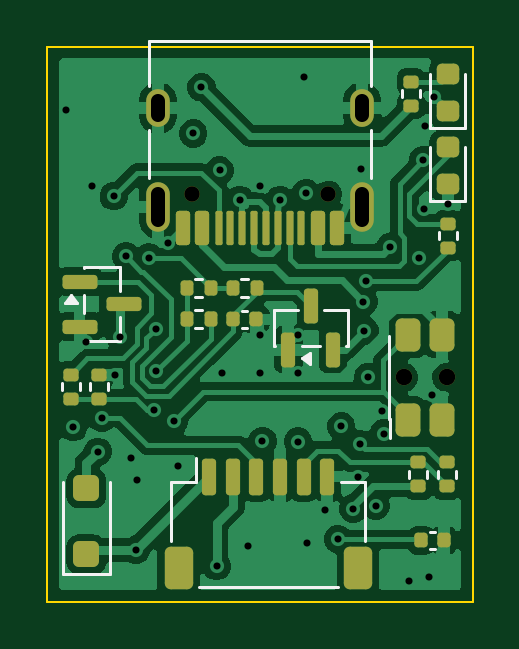
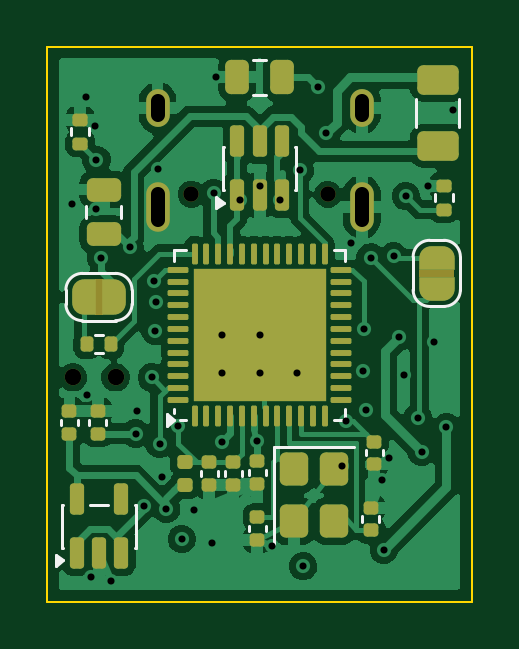
Circuit board: 11 layer files. Board 18.0 x 23.5 mm.
- bottom_copper: toolhead_usb-B_Cu.gbl (76516 bytes)
- bottom_mask: toolhead_usb-B_Mask.gbs (7096 bytes)
- paste: toolhead_usb-B_Paste.gbp (5641 bytes)
- bottom_silk: toolhead_usb-B_Silkscreen.gbo (11719 bytes)
- outline: toolhead_usb-Edge_Cuts.gm1 (614 bytes)
- top_copper: toolhead_usb-F_Cu.gtl (68089 bytes)
- top_mask: toolhead_usb-F_Mask.gts (4660 bytes)
- paste: toolhead_usb-F_Paste.gtp (4323 bytes)
- top_silk: toolhead_usb-F_Silkscreen.gto (8433 bytes)
- drill: toolhead_usb-NPTH.drl (452 bytes)
- drill: toolhead_usb-PTH.drl (1572 bytes)

=== bottom_copper: toolhead_usb-B_Cu.gbl (76516 bytes, source omitted) ===
=== bottom_mask: toolhead_usb-B_Mask.gbs (7096 bytes, source omitted) ===
=== paste: toolhead_usb-B_Paste.gbp ===
%TF.GenerationSoftware,KiCad,Pcbnew,10.0.7*%
%TF.CreationDate,2026-11-10T14:05:47-08:00*%
%TF.ProjectId,toolhead_usb,746f6f6c-6865-4616-945f-7573622e6b69,A*%
%TF.SameCoordinates,Original*%
%TF.FileFunction,Paste,Bot*%
%TF.FilePolarity,Positive*%
%FSLAX46Y46*%
G04 Gerber Fmt 4.6, Leading zero omitted, Abs format (unit mm)*
G04 Created by KiCad (PCBNEW 10.0.7) date 2026-11-10 14:05:47*
%MOMM*%
%LPD*%
G01*
G04 APERTURE LIST*
G04 Aperture macros list*
%AMRoundRect*
0 Rectangle with rounded corners*
0 $1 Rounding radius*
0 $2 $3 $4 $5 $6 $7 $8 $9 X,Y pos of 4 corners*
0 Add a 4 corners polygon primitive as box body*
4,1,4,$2,$3,$4,$5,$6,$7,$8,$9,$2,$3,0*
0 Add four circle primitives for the rounded corners*
1,1,$1+$1,$2,$3*
1,1,$1+$1,$4,$5*
1,1,$1+$1,$6,$7*
1,1,$1+$1,$8,$9*
0 Add four rect primitives between the rounded corners*
20,1,$1+$1,$2,$3,$4,$5,0*
20,1,$1+$1,$4,$5,$6,$7,0*
20,1,$1+$1,$6,$7,$8,$9,0*
20,1,$1+$1,$8,$9,$2,$3,0*%
G04 Aperture macros list end*
%ADD10RoundRect,0.250000X-0.250000X-0.475000X0.250000X-0.475000X0.250000X0.475000X-0.250000X0.475000X0*%
%ADD11RoundRect,0.250000X0.315000X-0.315000X0.315000X0.315000X-0.315000X0.315000X-0.315000X-0.315000X0*%
%ADD12RoundRect,0.062500X0.062500X-0.375000X0.062500X0.375000X-0.062500X0.375000X-0.062500X-0.375000X0*%
%ADD13RoundRect,0.062500X0.375000X-0.062500X0.375000X0.062500X-0.375000X0.062500X-0.375000X-0.062500X0*%
%ADD14RoundRect,0.140000X0.170000X-0.140000X0.170000X0.140000X-0.170000X0.140000X-0.170000X-0.140000X0*%
%ADD15RoundRect,0.150000X0.150000X-0.512500X0.150000X0.512500X-0.150000X0.512500X-0.150000X-0.512500X0*%
%ADD16RoundRect,0.250000X0.475000X-0.250000X0.475000X0.250000X-0.475000X0.250000X-0.475000X-0.250000X0*%
%ADD17RoundRect,0.250000X-0.350000X0.450000X-0.350000X-0.450000X0.350000X-0.450000X0.350000X0.450000X0*%
%ADD18RoundRect,0.135000X0.135000X0.185000X-0.135000X0.185000X-0.135000X-0.185000X0.135000X-0.185000X0*%
%ADD19RoundRect,0.140000X-0.170000X0.140000X-0.170000X-0.140000X0.170000X-0.140000X0.170000X0.140000X0*%
%ADD20RoundRect,0.135000X0.185000X-0.135000X0.185000X0.135000X-0.185000X0.135000X-0.185000X-0.135000X0*%
%ADD21RoundRect,0.147500X0.172500X-0.147500X0.172500X0.147500X-0.172500X0.147500X-0.172500X-0.147500X0*%
%ADD22RoundRect,0.250000X0.625000X-0.375000X0.625000X0.375000X-0.625000X0.375000X-0.625000X-0.375000X0*%
G04 APERTURE END LIST*
D10*
%TO.C,C10*%
X108050000Y-101300000D03*
X109950000Y-101300000D03*
%TD*%
D11*
%TO.C,U6*%
X106900000Y-114300000D03*
X108300000Y-114300000D03*
X109700000Y-114300000D03*
X111100000Y-114300000D03*
X106900000Y-112900000D03*
X108300000Y-112900000D03*
X109700000Y-112900000D03*
X111100000Y-112900000D03*
X106900000Y-111500000D03*
X108300000Y-111500000D03*
X109700000Y-111500000D03*
X111100000Y-111500000D03*
X106900000Y-110100000D03*
X108300000Y-110100000D03*
X109700000Y-110100000D03*
X111100000Y-110100000D03*
D12*
X111750000Y-115637500D03*
X111250000Y-115637500D03*
X110750000Y-115637500D03*
X110250000Y-115637500D03*
X109750000Y-115637500D03*
X109250000Y-115637500D03*
X108750000Y-115637500D03*
X108250000Y-115637500D03*
X107750000Y-115637500D03*
X107250000Y-115637500D03*
X106750000Y-115637500D03*
X106250000Y-115637500D03*
D13*
X105562500Y-114950000D03*
X105562500Y-114450000D03*
X105562500Y-113950000D03*
X105562500Y-113450000D03*
X105562500Y-112950000D03*
X105562500Y-112450000D03*
X105562500Y-111950000D03*
X105562500Y-111450000D03*
X105562500Y-110950000D03*
X105562500Y-110450000D03*
X105562500Y-109950000D03*
X105562500Y-109450000D03*
D12*
X106250000Y-108762500D03*
X106750000Y-108762500D03*
X107250000Y-108762500D03*
X107750000Y-108762500D03*
X108250000Y-108762500D03*
X108750000Y-108762500D03*
X109250000Y-108762500D03*
X109750000Y-108762500D03*
X110250000Y-108762500D03*
X110750000Y-108762500D03*
X111250000Y-108762500D03*
X111750000Y-108762500D03*
D13*
X112437500Y-109450000D03*
X112437500Y-109950000D03*
X112437500Y-110450000D03*
X112437500Y-110950000D03*
X112437500Y-111450000D03*
X112437500Y-111950000D03*
X112437500Y-112450000D03*
X112437500Y-112950000D03*
X112437500Y-113450000D03*
X112437500Y-113950000D03*
X112437500Y-114450000D03*
X112437500Y-114950000D03*
%TD*%
D14*
%TO.C,C8*%
X117050000Y-116380000D03*
X117050000Y-115420000D03*
%TD*%
D15*
%TO.C,U5*%
X109950000Y-106287500D03*
X109000000Y-106287500D03*
X108050000Y-106287500D03*
X108050000Y-104012500D03*
X109000000Y-104012500D03*
X109950000Y-104012500D03*
%TD*%
D14*
%TO.C,C14*%
X104300000Y-120480000D03*
X104300000Y-119520000D03*
%TD*%
D16*
%TO.C,C17*%
X115600000Y-107950000D03*
X115600000Y-106050000D03*
%TD*%
D17*
%TO.C,Y1*%
X107550000Y-117900000D03*
X107550000Y-120100000D03*
X105850000Y-120100000D03*
X105850000Y-117900000D03*
%TD*%
D18*
%TO.C,R4*%
X116310000Y-112600000D03*
X115290000Y-112600000D03*
%TD*%
D14*
%TO.C,C4*%
X115850000Y-116380000D03*
X115850000Y-115420000D03*
%TD*%
D19*
%TO.C,C15*%
X104150000Y-116720000D03*
X104150000Y-117680000D03*
%TD*%
D20*
%TO.C,R20*%
X116600000Y-104110000D03*
X116600000Y-103090000D03*
%TD*%
D19*
%TO.C,C13*%
X109100000Y-119920000D03*
X109100000Y-120880000D03*
%TD*%
D21*
%TO.C,FB1*%
X112160000Y-118565000D03*
X112160000Y-117595000D03*
%TD*%
D20*
%TO.C,R21*%
X101200000Y-106910000D03*
X101200000Y-105890000D03*
%TD*%
D15*
%TO.C,U1*%
X116750000Y-121437500D03*
X115800000Y-121437500D03*
X114850000Y-121437500D03*
X114850000Y-119162500D03*
X116750000Y-119162500D03*
%TD*%
D19*
%TO.C,C9*%
X109100000Y-117550000D03*
X109100000Y-118510000D03*
%TD*%
%TO.C,C12*%
X111140000Y-117600000D03*
X111140000Y-118560000D03*
%TD*%
D22*
%TO.C,F2*%
X101450000Y-104200000D03*
X101450000Y-101400000D03*
%TD*%
D19*
%TO.C,C11*%
X110120000Y-117600000D03*
X110120000Y-118560000D03*
%TD*%
M02*

=== bottom_silk: toolhead_usb-B_Silkscreen.gbo (11719 bytes, source omitted) ===
=== outline: toolhead_usb-Edge_Cuts.gm1 ===
%TF.GenerationSoftware,KiCad,Pcbnew,10.0.7*%
%TF.CreationDate,2026-11-10T14:05:47-08:00*%
%TF.ProjectId,toolhead_usb,746f6f6c-6865-4616-945f-7573622e6b69,A*%
%TF.SameCoordinates,Original*%
%TF.FileFunction,Profile,NP*%
%FSLAX46Y46*%
G04 Gerber Fmt 4.6, Leading zero omitted, Abs format (unit mm)*
G04 Created by KiCad (PCBNEW 10.0.7) date 2026-11-10 14:05:47*
%MOMM*%
%LPD*%
G01*
G04 APERTURE LIST*
%TA.AperFunction,Profile*%
%ADD10C,0.100000*%
%TD*%
G04 APERTURE END LIST*
D10*
X100000000Y-100000000D02*
X118000000Y-100000000D01*
X118000000Y-123500000D01*
X100000000Y-123500000D01*
X100000000Y-100000000D01*
M02*

=== top_copper: toolhead_usb-F_Cu.gtl (68089 bytes, source omitted) ===
=== top_mask: toolhead_usb-F_Mask.gts ===
%TF.GenerationSoftware,KiCad,Pcbnew,10.0.7*%
%TF.CreationDate,2026-11-10T14:05:47-08:00*%
%TF.ProjectId,toolhead_usb,746f6f6c-6865-4616-945f-7573622e6b69,A*%
%TF.SameCoordinates,Original*%
%TF.FileFunction,Soldermask,Top*%
%TF.FilePolarity,Negative*%
%FSLAX46Y46*%
G04 Gerber Fmt 4.6, Leading zero omitted, Abs format (unit mm)*
G04 Created by KiCad (PCBNEW 10.0.7) date 2026-11-10 14:05:47*
%MOMM*%
%LPD*%
G01*
G04 APERTURE LIST*
G04 Aperture macros list*
%AMRoundRect*
0 Rectangle with rounded corners*
0 $1 Rounding radius*
0 $2 $3 $4 $5 $6 $7 $8 $9 X,Y pos of 4 corners*
0 Add a 4 corners polygon primitive as box body*
4,1,4,$2,$3,$4,$5,$6,$7,$8,$9,$2,$3,0*
0 Add four circle primitives for the rounded corners*
1,1,$1+$1,$2,$3*
1,1,$1+$1,$4,$5*
1,1,$1+$1,$6,$7*
1,1,$1+$1,$8,$9*
0 Add four rect primitives between the rounded corners*
20,1,$1+$1,$2,$3,$4,$5,0*
20,1,$1+$1,$4,$5,$6,$7,0*
20,1,$1+$1,$6,$7,$8,$9,0*
20,1,$1+$1,$8,$9,$2,$3,0*%
G04 Aperture macros list end*
%ADD10RoundRect,0.135000X-0.135000X-0.185000X0.135000X-0.185000X0.135000X0.185000X-0.135000X0.185000X0*%
%ADD11RoundRect,0.150000X-0.587500X-0.150000X0.587500X-0.150000X0.587500X0.150000X-0.587500X0.150000X0*%
%ADD12RoundRect,0.140000X-0.140000X-0.170000X0.140000X-0.170000X0.140000X0.170000X-0.140000X0.170000X0*%
%ADD13RoundRect,0.218750X0.256250X-0.218750X0.256250X0.218750X-0.256250X0.218750X-0.256250X-0.218750X0*%
%ADD14RoundRect,0.135000X0.185000X-0.135000X0.185000X0.135000X-0.185000X0.135000X-0.185000X-0.135000X0*%
%ADD15C,0.650000*%
%ADD16RoundRect,0.150000X0.150000X0.575000X-0.150000X0.575000X-0.150000X-0.575000X0.150000X-0.575000X0*%
%ADD17RoundRect,0.075000X0.075000X0.650000X-0.075000X0.650000X-0.075000X-0.650000X0.075000X-0.650000X0*%
%ADD18O,1.000000X2.100000*%
%ADD19O,1.000000X1.600000*%
%ADD20RoundRect,0.150000X-0.150000X-0.625000X0.150000X-0.625000X0.150000X0.625000X-0.150000X0.625000X0*%
%ADD21RoundRect,0.250000X-0.350000X-0.650000X0.350000X-0.650000X0.350000X0.650000X-0.350000X0.650000X0*%
%ADD22C,0.700000*%
%ADD23RoundRect,0.250000X0.275000X-0.450000X0.275000X0.450000X-0.275000X0.450000X-0.275000X-0.450000X0*%
%ADD24RoundRect,0.250000X0.300000X-0.300000X0.300000X0.300000X-0.300000X0.300000X-0.300000X-0.300000X0*%
%ADD25RoundRect,0.150000X0.150000X-0.587500X0.150000X0.587500X-0.150000X0.587500X-0.150000X-0.587500X0*%
G04 APERTURE END LIST*
D10*
%TO.C,R18*%
X105890000Y-111550000D03*
X106910000Y-111550000D03*
%TD*%
D11*
%TO.C,Q3*%
X101362500Y-109950000D03*
X101362500Y-111850000D03*
X103237500Y-110900000D03*
%TD*%
D12*
%TO.C,C20*%
X115820000Y-120900000D03*
X116780000Y-120900000D03*
%TD*%
D13*
%TO.C,LED2*%
X116950000Y-105837500D03*
X116950000Y-104262500D03*
%TD*%
D10*
%TO.C,R19*%
X107840000Y-110200000D03*
X108860000Y-110200000D03*
%TD*%
D14*
%TO.C,R5*%
X115400000Y-102510000D03*
X115400000Y-101490000D03*
%TD*%
D15*
%TO.C,J5*%
X111890000Y-106250000D03*
X106110000Y-106250000D03*
D16*
X112250000Y-107695000D03*
X111450000Y-107695000D03*
D17*
X110250000Y-107695000D03*
X109250000Y-107695000D03*
X108750000Y-107695000D03*
X107750000Y-107695000D03*
D16*
X106550000Y-107695000D03*
X105750000Y-107695000D03*
X105750000Y-107695000D03*
X106550000Y-107695000D03*
D17*
X107250000Y-107695000D03*
X108250000Y-107695000D03*
X109750000Y-107695000D03*
X110750000Y-107695000D03*
D16*
X111450000Y-107695000D03*
X112250000Y-107695000D03*
D18*
X113320000Y-106780000D03*
D19*
X113320000Y-102600000D03*
D18*
X104680000Y-106780000D03*
D19*
X104680000Y-102600000D03*
%TD*%
D14*
%TO.C,R15*%
X101000000Y-114910000D03*
X101000000Y-113890000D03*
%TD*%
%TO.C,R16*%
X102200000Y-114910000D03*
X102200000Y-113890000D03*
%TD*%
D10*
%TO.C,R17*%
X105890000Y-110200000D03*
X106910000Y-110200000D03*
%TD*%
D14*
%TO.C,R22*%
X115700000Y-118610000D03*
X115700000Y-117590000D03*
%TD*%
D13*
%TO.C,LED1*%
X116950000Y-102737500D03*
X116950000Y-101162500D03*
%TD*%
D20*
%TO.C,J2*%
X106850000Y-118200000D03*
X107850000Y-118200000D03*
X108850000Y-118200000D03*
X109850000Y-118200000D03*
X110850000Y-118200000D03*
X111850000Y-118200000D03*
D21*
X105550000Y-122075000D03*
X113150000Y-122075000D03*
%TD*%
D14*
%TO.C,R6*%
X116950000Y-108510000D03*
X116950000Y-107490000D03*
%TD*%
D22*
%TO.C,SW1*%
X115100000Y-114000000D03*
X116900000Y-114000000D03*
D23*
X115280000Y-115800000D03*
X115280000Y-112200000D03*
X116720000Y-115800000D03*
X116720000Y-112200000D03*
%TD*%
D14*
%TO.C,R23*%
X116900000Y-118610000D03*
X116900000Y-117590000D03*
%TD*%
D12*
%TO.C,C19*%
X107870000Y-111550000D03*
X108830000Y-111550000D03*
%TD*%
D24*
%TO.C,D5*%
X101650000Y-121500000D03*
X101650000Y-118700000D03*
%TD*%
D25*
%TO.C,D6*%
X110200000Y-112837500D03*
X112100000Y-112837500D03*
X111150000Y-110962500D03*
%TD*%
M02*

=== paste: toolhead_usb-F_Paste.gtp ===
%TF.GenerationSoftware,KiCad,Pcbnew,10.0.7*%
%TF.CreationDate,2026-11-10T14:05:47-08:00*%
%TF.ProjectId,toolhead_usb,746f6f6c-6865-4616-945f-7573622e6b69,A*%
%TF.SameCoordinates,Original*%
%TF.FileFunction,Paste,Top*%
%TF.FilePolarity,Positive*%
%FSLAX46Y46*%
G04 Gerber Fmt 4.6, Leading zero omitted, Abs format (unit mm)*
G04 Created by KiCad (PCBNEW 10.0.7) date 2026-11-10 14:05:47*
%MOMM*%
%LPD*%
G01*
G04 APERTURE LIST*
G04 Aperture macros list*
%AMRoundRect*
0 Rectangle with rounded corners*
0 $1 Rounding radius*
0 $2 $3 $4 $5 $6 $7 $8 $9 X,Y pos of 4 corners*
0 Add a 4 corners polygon primitive as box body*
4,1,4,$2,$3,$4,$5,$6,$7,$8,$9,$2,$3,0*
0 Add four circle primitives for the rounded corners*
1,1,$1+$1,$2,$3*
1,1,$1+$1,$4,$5*
1,1,$1+$1,$6,$7*
1,1,$1+$1,$8,$9*
0 Add four rect primitives between the rounded corners*
20,1,$1+$1,$2,$3,$4,$5,0*
20,1,$1+$1,$4,$5,$6,$7,0*
20,1,$1+$1,$6,$7,$8,$9,0*
20,1,$1+$1,$8,$9,$2,$3,0*%
G04 Aperture macros list end*
%ADD10RoundRect,0.135000X-0.135000X-0.185000X0.135000X-0.185000X0.135000X0.185000X-0.135000X0.185000X0*%
%ADD11RoundRect,0.150000X-0.587500X-0.150000X0.587500X-0.150000X0.587500X0.150000X-0.587500X0.150000X0*%
%ADD12RoundRect,0.140000X-0.140000X-0.170000X0.140000X-0.170000X0.140000X0.170000X-0.140000X0.170000X0*%
%ADD13RoundRect,0.218750X0.256250X-0.218750X0.256250X0.218750X-0.256250X0.218750X-0.256250X-0.218750X0*%
%ADD14RoundRect,0.135000X0.185000X-0.135000X0.185000X0.135000X-0.185000X0.135000X-0.185000X-0.135000X0*%
%ADD15RoundRect,0.150000X0.150000X0.575000X-0.150000X0.575000X-0.150000X-0.575000X0.150000X-0.575000X0*%
%ADD16RoundRect,0.075000X0.075000X0.650000X-0.075000X0.650000X-0.075000X-0.650000X0.075000X-0.650000X0*%
%ADD17RoundRect,0.150000X-0.150000X-0.625000X0.150000X-0.625000X0.150000X0.625000X-0.150000X0.625000X0*%
%ADD18RoundRect,0.250000X-0.350000X-0.650000X0.350000X-0.650000X0.350000X0.650000X-0.350000X0.650000X0*%
%ADD19RoundRect,0.250000X0.275000X-0.450000X0.275000X0.450000X-0.275000X0.450000X-0.275000X-0.450000X0*%
%ADD20RoundRect,0.250000X0.300000X-0.300000X0.300000X0.300000X-0.300000X0.300000X-0.300000X-0.300000X0*%
%ADD21RoundRect,0.150000X0.150000X-0.587500X0.150000X0.587500X-0.150000X0.587500X-0.150000X-0.587500X0*%
G04 APERTURE END LIST*
D10*
%TO.C,R18*%
X105890000Y-111550000D03*
X106910000Y-111550000D03*
%TD*%
D11*
%TO.C,Q3*%
X101362500Y-109950000D03*
X101362500Y-111850000D03*
X103237500Y-110900000D03*
%TD*%
D12*
%TO.C,C20*%
X115820000Y-120900000D03*
X116780000Y-120900000D03*
%TD*%
D13*
%TO.C,LED2*%
X116950000Y-105837500D03*
X116950000Y-104262500D03*
%TD*%
D10*
%TO.C,R19*%
X107840000Y-110200000D03*
X108860000Y-110200000D03*
%TD*%
D14*
%TO.C,R5*%
X115400000Y-102510000D03*
X115400000Y-101490000D03*
%TD*%
D15*
%TO.C,J5*%
X112250000Y-107695000D03*
X111450000Y-107695000D03*
D16*
X110250000Y-107695000D03*
X109250000Y-107695000D03*
X108750000Y-107695000D03*
X107750000Y-107695000D03*
D15*
X106550000Y-107695000D03*
X105750000Y-107695000D03*
X105750000Y-107695000D03*
X106550000Y-107695000D03*
D16*
X107250000Y-107695000D03*
X108250000Y-107695000D03*
X109750000Y-107695000D03*
X110750000Y-107695000D03*
D15*
X111450000Y-107695000D03*
X112250000Y-107695000D03*
%TD*%
D14*
%TO.C,R15*%
X101000000Y-114910000D03*
X101000000Y-113890000D03*
%TD*%
%TO.C,R16*%
X102200000Y-114910000D03*
X102200000Y-113890000D03*
%TD*%
D10*
%TO.C,R17*%
X105890000Y-110200000D03*
X106910000Y-110200000D03*
%TD*%
D14*
%TO.C,R22*%
X115700000Y-118610000D03*
X115700000Y-117590000D03*
%TD*%
D13*
%TO.C,LED1*%
X116950000Y-102737500D03*
X116950000Y-101162500D03*
%TD*%
D17*
%TO.C,J2*%
X106850000Y-118200000D03*
X107850000Y-118200000D03*
X108850000Y-118200000D03*
X109850000Y-118200000D03*
X110850000Y-118200000D03*
X111850000Y-118200000D03*
D18*
X105550000Y-122075000D03*
X113150000Y-122075000D03*
%TD*%
D14*
%TO.C,R6*%
X116950000Y-108510000D03*
X116950000Y-107490000D03*
%TD*%
D19*
%TO.C,SW1*%
X115280000Y-115800000D03*
X115280000Y-112200000D03*
X116720000Y-115800000D03*
X116720000Y-112200000D03*
%TD*%
D14*
%TO.C,R23*%
X116900000Y-118610000D03*
X116900000Y-117590000D03*
%TD*%
D12*
%TO.C,C19*%
X107870000Y-111550000D03*
X108830000Y-111550000D03*
%TD*%
D20*
%TO.C,D5*%
X101650000Y-121500000D03*
X101650000Y-118700000D03*
%TD*%
D21*
%TO.C,D6*%
X110200000Y-112837500D03*
X112100000Y-112837500D03*
X111150000Y-110962500D03*
%TD*%
M02*

=== top_silk: toolhead_usb-F_Silkscreen.gto (8433 bytes, source omitted) ===
=== drill: toolhead_usb-NPTH.drl ===
M48
; DRILL file KiCad 10.0.7 date 2026-11-10T14:05:48
; FORMAT={-:-/ absolute / metric / decimal}
; #@! TF.CreationDate,2026-11-10T14:05:48-08:00
; #@! TF.GenerationSoftware,Kicad,Pcbnew,10.0.7
; #@! TF.FileFunction,NonPlated,1,4,NPTH
FMAT,2
METRIC
; #@! TA.AperFunction,NonPlated,NPTH,ComponentDrill
T1C0.650
; #@! TA.AperFunction,NonPlated,NPTH,ComponentDrill
T2C0.700
%
G90
G05
T1
X106.11Y-106.25
X111.89Y-106.25
T2
X115.1Y-114.0
X116.9Y-114.0
M30

=== drill: toolhead_usb-PTH.drl ===
M48
; DRILL file KiCad 10.0.7 date 2026-11-10T14:05:48
; FORMAT={-:-/ absolute / metric / decimal}
; #@! TF.CreationDate,2026-11-10T14:05:48-08:00
; #@! TF.GenerationSoftware,Kicad,Pcbnew,10.0.7
; #@! TF.FileFunction,Plated,1,4,PTH
FMAT,2
METRIC
; #@! TA.AperFunction,Plated,PTH,ViaDrill
T1C0.300
; #@! TA.AperFunction,Plated,PTH,ComponentDrill
T2C0.600
%
G90
G05
T1
X100.8Y-102.699
X101.091Y-116.115
X101.63Y-112.497
X101.87Y-105.89
X102.138Y-117.152
X102.31Y-115.719
X102.807Y-106.333
X102.87Y-113.89
X103.079Y-112.277
X103.327Y-108.885
X103.522Y-117.42
X103.743Y-121.307
X103.81Y-118.337
X104.3Y-108.931
X104.512Y-115.389
X104.584Y-111.941
X104.615Y-113.749
X105.114Y-108.331
X105.357Y-115.861
X105.52Y-117.75
X106.174Y-103.673
X106.518Y-101.723
X107.159Y-121.994
X107.297Y-105.243
X107.4Y-113.8
X108.15Y-106.487
X108.472Y-121.14
X109.0Y-105.9
X109.0Y-112.2
X109.0Y-113.8
X109.1Y-116.697
X109.85Y-106.487
X110.6Y-112.2
X110.6Y-113.8
X110.608Y-116.719
X110.85Y-101.3
X110.95Y-106.2
X111.0Y-121.0
X111.761Y-119.612
X112.296Y-120.848
X112.438Y-116.072
X112.95Y-119.554
X113.15Y-118.2
X113.232Y-116.818
X113.283Y-105.201
X113.377Y-110.798
X113.423Y-112.02
X113.491Y-109.932
X113.564Y-114.005
X113.902Y-119.427
X114.17Y-115.42
X114.243Y-116.38
X114.5Y-108.5
X115.303Y-122.639
X115.714Y-108.961
X115.905Y-104.799
X115.944Y-106.881
X115.981Y-103.346
X116.137Y-122.452
X116.289Y-114.761
X116.358Y-102.145
X116.95Y-106.675
T2
X104.68Y-102.9G85X104.68Y-102.3
G05
X104.68Y-107.33G85X104.68Y-106.23
G05
X113.32Y-102.9G85X113.32Y-102.3
G05
X113.32Y-107.33G85X113.32Y-106.23
G05
M30
